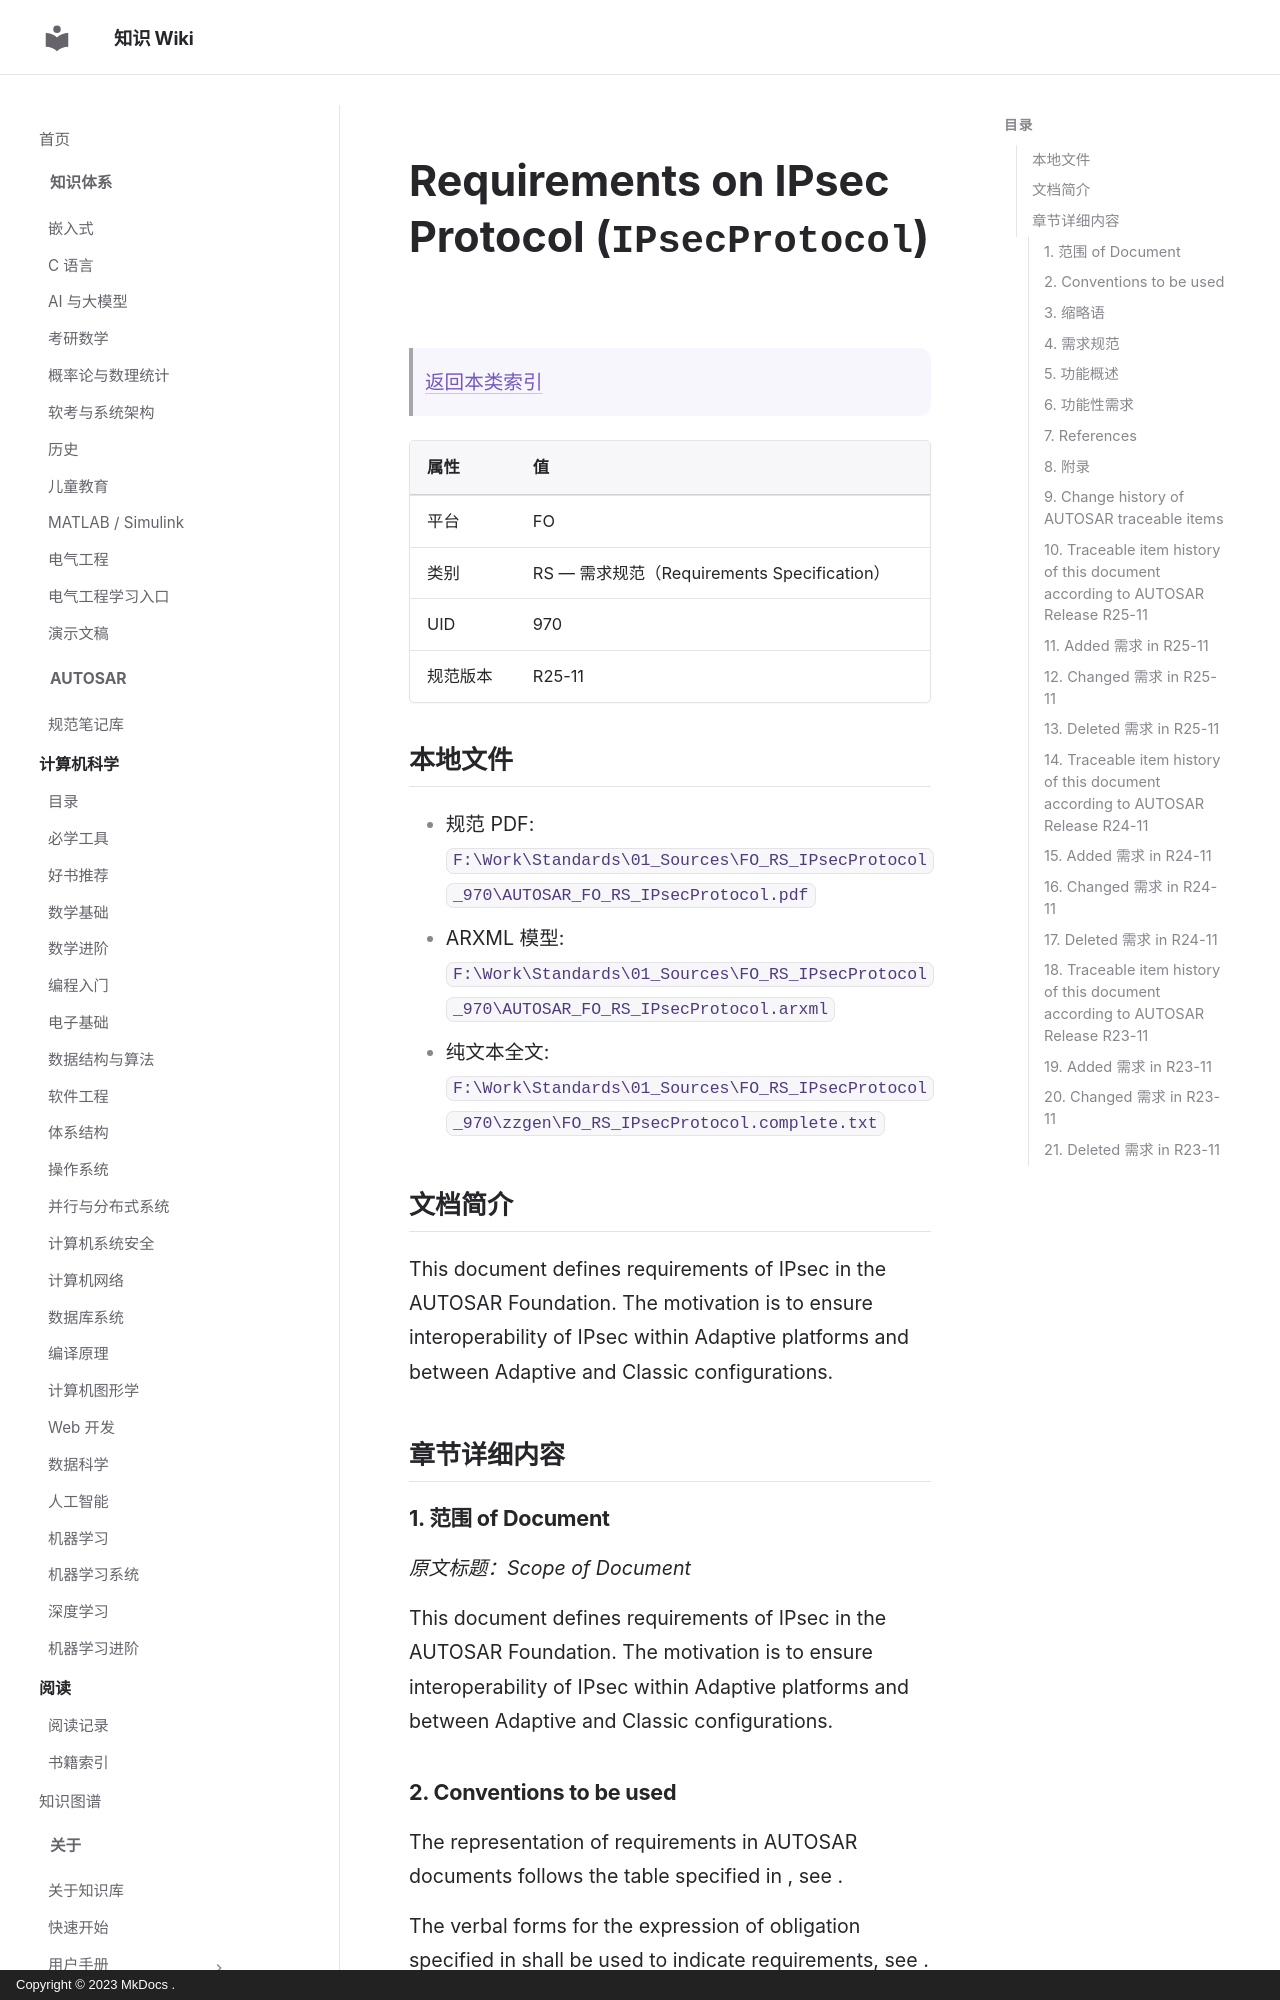

repository: ilikui/wiki · page: types/autosar/specs/FO/RS/IPsecProtocol/index.html · generator: mkdocs · copyright: Copyright © 2023 MkDocs .

# Requirements on IPsec Protocol (`IPsecProtocol`)

> [返回本类索引](index.md)

| 属性 | 值 |
|---|---|
| 平台 | FO |
| 类别 | RS — 需求规范（Requirements Specification） |
| UID | 970 |
| 规范版本 | R25-11 |

## 本地文件

- 规范 PDF: `F:\Work\Standards\01_Sources\FO_RS_IPsecProtocol_970\AUTOSAR_FO_RS_IPsecProtocol.pdf`
- ARXML 模型: `F:\Work\Standards\01_Sources\FO_RS_IPsecProtocol_970\AUTOSAR_FO_RS_IPsecProtocol.arxml`
- 纯文本全文: `F:\Work\Standards\01_Sources\FO_RS_IPsecProtocol_970\zzgen\FO_RS_IPsecProtocol.complete.txt`

## 文档简介

This document defines requirements of IPsec in the AUTOSAR Foundation. The motivation is to ensure interoperability of IPsec within Adaptive platforms and between Adaptive and Classic configurations.

## 章节详细内容

### 1. 范围 of Document
*原文标题：Scope of Document*

This document defines requirements of IPsec in the AUTOSAR Foundation. The motivation is to ensure interoperability of IPsec within Adaptive platforms and between Adaptive and Classic configurations.

### 2. Conventions to be used

The representation of requirements in AUTOSAR documents follows the table specified in , see .

The verbal forms for the expression of obligation specified in  shall be used to indicate requirements, see .
